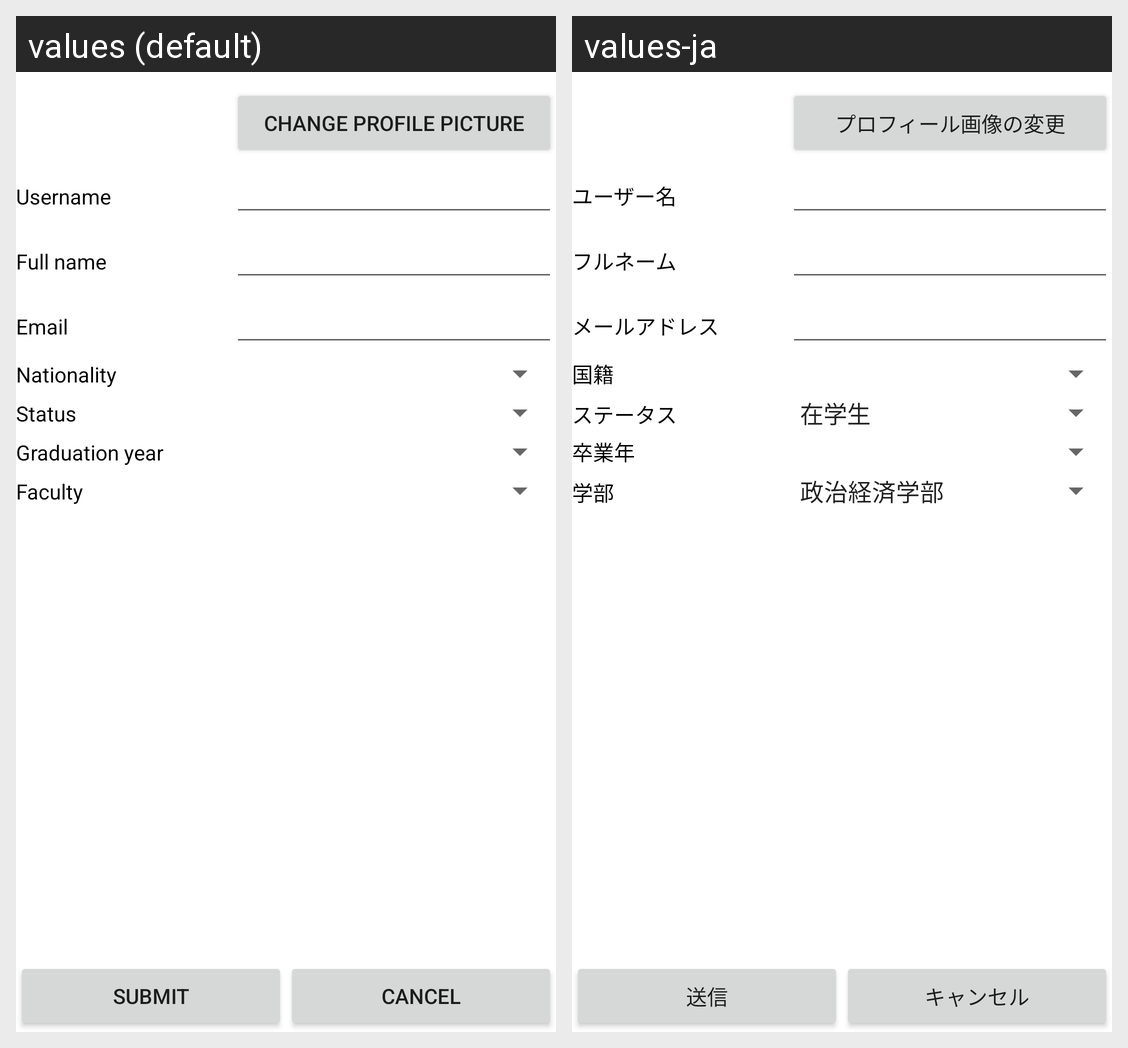

Locale-by-locale string values for the Android screen shown in this grid:
Android screen res/layout/profile.xml rendered under 2 locales, left to right: values (default), values-ja. Device: Nexus 5 (rendered at 1080×1920; each locale shown at half size, 540×960, under a caption strip naming it); theme Theme.MaterialComponents.DayNight.NoActionBar.
Strings drawn on this screen, with the default value and each locale's value (text and hints the layout hard-codes, and strings that could not be matched under every locale, appear in the picture but are not listed):

submit
  values: Submit
  values-ja: 送信

cancel
  values: Cancel
  values-ja: キャンセル

change_avatar
  values: Change profile picture
  values-ja: プロフィール画像の変更

account_user_name
  values: Username
  values-ja: ユーザー名

full_name
  values: Full name
  values-ja: フルネーム

email
  values: Email
  values-ja: メールアドレス

nationality
  values: Nationality
  values-ja: 国籍

status
  values: Status
  values-ja: ステータス

graduation_year
  values: Graduation year
  values-ja: 卒業年

faculty
  values: Faculty
  values-ja: 学部
